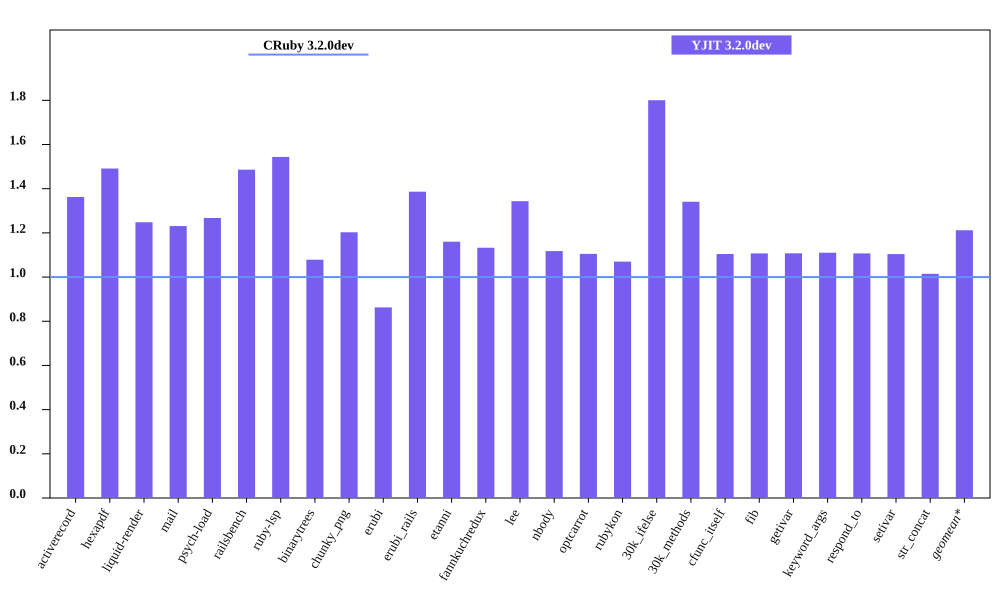

Values plotted in this chart, from the file beside it:
bench, CRuby 3.2.0dev mem (MiB), YJIT 3.2.0dev mem (MiB), Inline Code, Outlined Code, YJIT Mem overhead
activerecord, 55.19, 75.2, 3, 3
hexapdf, 233.5, 348.3, 2, 2
liquid-render, 22.3, 27.84, 1, 1
mail, 41.75, 51.4, 2, 2
psych-load, 27.84, 35.29, 1, 1
railsbench, 93.91, 139.6, 6, 6
ruby-lsp, 86.48, 133.5, 6, 6
binarytrees, 22.67, 24.45, 1, 1
chunky_png, 35.37, 42.54, 1, 1
erubi, 88.6, 76.44, 1, 1
erubi_rails, 92.85, 128.7, 5, 5
etanni, 90.71, 105.2, 1, 1
fannkuchredux, 16.66, 18.87, 1, 1
lee, 26.65, 35.8, 1, 1
nbody, 16.89, 18.88, 1, 1
optcarrot, 51.13, 56.5, 1, 1
rubykon, 46.89, 50.16, 1, 1
30k_ifelse, 57.93, 104.3, 6, 6
30k_methods, 49.81, 66.79, 2, 2
cfunc_itself, 16.93, 18.7, 1, 1
fib, 16.88, 18.69, 1, 1
getivar, 16.91, 18.72, 1, 1
keyword_args, 16.88, 18.74, 1, 1
respond_to, 17, 18.82, 1, 1
setivar, 16.89, 18.64, 1, 1
str_concat, 108.9, 110.5, 1, 1
